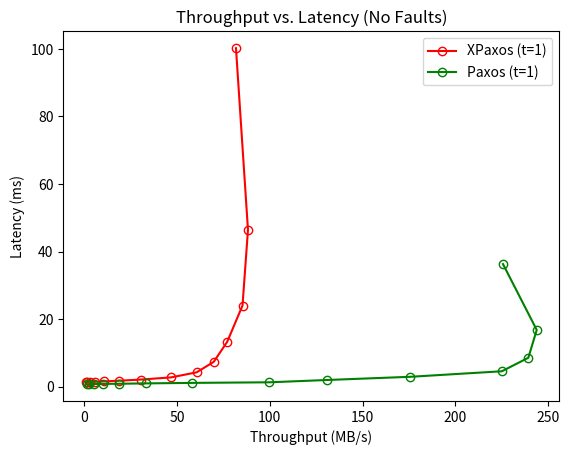
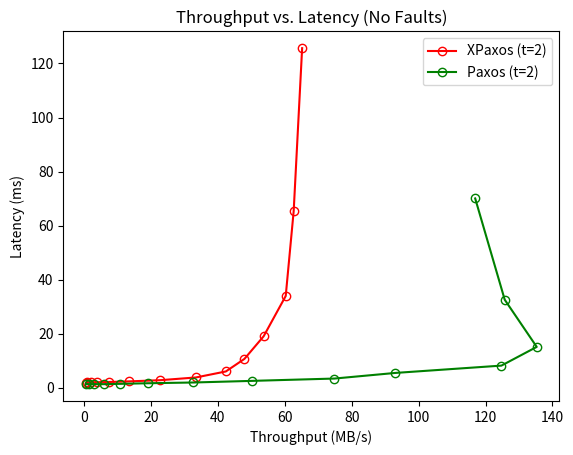
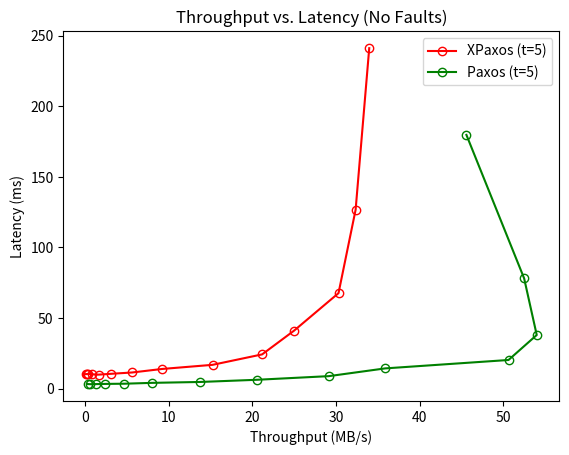
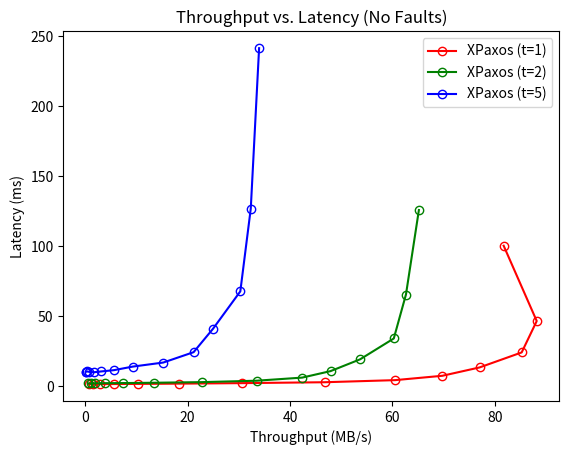
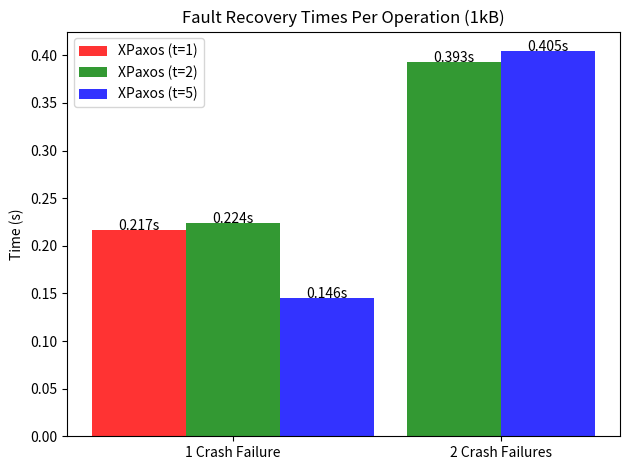

Python code for these plots, in order:
import numpy as np
from matplotlib import pyplot as plt

def process_output_file(filename):
	latencies = []

	with open(filename, "r") as fp:
		for line in fp.readlines():
			if line.split()[-1] == "ns/op":
				latencies.append(int(line.split()[-2]))

	return latencies, len(latencies)

def calc_throughput_and_latency(latencies, op_size=1024, num_benchmarks=14):
	op_sizes = [op_size]

	for _ in range(num_benchmarks - 1):
		op_sizes.append(op_sizes[-1] * 2)

	op_sizes = np.array(op_sizes) / op_size
	latencies = np.array(latencies) / 1e6       # Measured in milliseconds (ms)
	throughput = np.array(op_sizes) / latencies # Measured in megabytes/second (MB/s)

	return throughput, latencies

def plot_throughput_vs_latency_1(n, xpaxos_latencies, paxos_latencies):
	xpaxos_throughput, xpaxos_latencies = calc_throughput_and_latency(xpaxos_latencies)
	paxos_throughput, paxos_latencies = calc_throughput_and_latency(paxos_latencies)

	plt.figure()
	plt.title("Throughput vs. Latency (No Faults)")
	plt.plot(xpaxos_throughput, xpaxos_latencies, "ro-", mfc="none", label="XPaxos (t={0})".format(n // 2))
	plt.plot(paxos_throughput, paxos_latencies, "go-", mfc="none", label="Paxos (t={0})".format(n // 2))
	plt.xlabel("Throughput (MB/s)")
	plt.ylabel("Latency (ms)")
	plt.legend()
	plt.show()

def plot_throughput_vs_latency_2(latencies_3, latencies_5, latencies_11):
	throughput_3, latencies_3 = calc_throughput_and_latency(latencies_3)
	throughput_5, latencies_5 = calc_throughput_and_latency(latencies_5)
	throughput_11, latencies_11 = calc_throughput_and_latency(latencies_11)

	plt.figure()
	plt.title("Throughput vs. Latency (No Faults)")
	plt.plot(throughput_3, latencies_3, "ro-", mfc="none", label="XPaxos (t=1)")
	plt.plot(throughput_5, latencies_5, "go-", mfc="none", label="XPaxos (t=2)")
	plt.plot(throughput_11, latencies_11, "bo-", mfc="none", label="XPaxos (t=5)")
	plt.xlabel("Throughput (MB/s)")
	plt.ylabel("Latency (ms)")
	plt.legend()
	plt.show()

def plot_time_vs_throughput(n, filename1, filename2, op_size=262144):
	latencies1, length = process_output_file(filename1)
	latencies2, _ = process_output_file(filename2)

	latencies = latencies1[:length // 2] + latencies2[:1] + latencies1[length // 2:]
	latencies = np.array(latencies) / 1e6
	throughput = (op_size / 1024) / latencies
	throughput[length // 2 - 1] = throughput[length // 2] # Correction that makes graph more readable

	plt.figure()
	plt.title("Time vs. Throughput (Single Crash Fault)")
	plt.plot(np.cumsum(latencies / 1e3), throughput, "b-", label="XPaxos (t={0})".format(n // 2))
	plt.xlabel("Time (s)")
	plt.ylabel("Throughput (MB/s)")
	plt.legend(loc=3)
	plt.show()

def plot_recovery_times():
	# Measurements represent mean recovery time from 200 operations, Network delta = 50ms, Op size = 1kB 
	mean_latency_3_R1 = 216791615.53 / 1e9
	mean_latency_5_R1 = 224369102.625 / 1e9
	mean_latency_11_R1 = 145684775.285 / 1e9
	mean_latency_5_R2 = 393327915.27 / 1e9
	mean_latency_11_R2 = 404786211.505 / 1e9

	mean_latency_5 = [mean_latency_5_R1, mean_latency_5_R2]
	mean_latency_11 = [mean_latency_11_R1, mean_latency_11_R2]

	fig, ax = plt.subplots()
	bar_width, opacity = 0.35, 0.8

	rects1 = plt.bar(0, mean_latency_3_R1, bar_width, alpha=opacity, color="r", label="XPaxos (t=1)")
	plt.text(0, mean_latency_3_R1, "{0:.3f}s".format(mean_latency_3_R1), fontsize=10, horizontalalignment="center")
	
	rects2 = plt.bar([bar_width, 1 + 0.5 * bar_width], mean_latency_5, bar_width, alpha=opacity, color="g", label="XPaxos (t=2)")
	plt.text(bar_width, mean_latency_5_R1, "{0:.3f}s".format(mean_latency_5_R1), fontsize=10, horizontalalignment="center")
	plt.text(1 + bar_width / 2, mean_latency_5_R2, "{0:.3f}s".format(mean_latency_5_R2), fontsize=10, horizontalalignment="center")

	rects3 = plt.bar([2 * bar_width, 1 + 1.5 * bar_width], mean_latency_11, bar_width, alpha=opacity, color="b", label="XPaxos (t=5)")
	plt.text(2 * bar_width, mean_latency_11_R1, "{0:.3f}s".format(mean_latency_11_R1), fontsize=10, horizontalalignment="center")
	plt.text(1 + 1.5 * bar_width, mean_latency_11_R2, "{0:.3f}s".format(mean_latency_11_R2), fontsize=10, horizontalalignment="center")

	plt.title("Fault Recovery Times Per Operation (1kB)")
	plt.xticks(np.arange(2) + bar_width, ["1 Crash Failure", "2 Crash Failures"])
	plt.ylabel("Time (s)")
	plt.ylim()
	plt.legend()
	plt.tight_layout()
	plt.show()

if __name__ == "__main__":
	 # Benchmark_3_0 - Number of XPaxos servers = 3 (t=1), No Faults, Network delta = 50ms
	xpaxos_latencies_3_0 = [1356030, 1384204, 1410490, 1445985, 1548104, 1740073, 2096868,
		2738180, 4230884, 7339803, 13293167, 24017686, 46432827, 100212926]

	paxos_latencies_3_0 = [726676, 753971, 769380, 804065, 850515, 959943, 1105449, 
		1282887, 1958755, 2912091, 4547516, 8552241, 16787261, 36280343]

	# Benchmark_5_0 - Number of XPaxos servers = 5 (t=2), No Faults, Network delta = 50ms
	xpaxos_latencies_5_0 = [1902003, 1973498, 2012234, 2068098, 2145884, 2372787, 2813421, 
		3826190, 6041209, 10682907, 19073795, 33974850, 65369896, 125670701]

	paxos_latencies_5_0 = [1411875, 1340863, 1360656, 1339810, 1469436, 1682367, 1958918, 
		2555338, 3420035, 5501513, 8208274, 15135304, 32572484, 70068151]

	# Benchmark_11_0 - Number of XPaxos servers = 11 (t=5), No Faults, Network delta = 50ms
	xpaxos_latencies_11_0 = [10214935, 10240691, 10465488, 10135348, 9853552, 10427422, 11377794, 
		13879637, 16800463, 24196789, 41005313, 67615353, 126686864, 241231328]

	paxos_latencies_11_0 = [3174589, 3095474, 3142733, 3283624, 3420335, 4018418, 4657095, 
		6219817, 8788313, 14276049, 20237393, 37946124, 78068078, 179761933]

	plot_throughput_vs_latency_1(3, xpaxos_latencies_3_0, paxos_latencies_3_0)
	plot_throughput_vs_latency_1(5, xpaxos_latencies_5_0, paxos_latencies_5_0)
	plot_throughput_vs_latency_1(11, xpaxos_latencies_11_0, paxos_latencies_11_0)
	plot_throughput_vs_latency_2(xpaxos_latencies_3_0, xpaxos_latencies_5_0, xpaxos_latencies_11_0)
	#plot_time_vs_throughput(3, "output_3_0_256kB.txt", "output_3_R1_256kB.txt")
	#plot_time_vs_throughput(5, "output_5_0_256kB.txt", "output_5_R1_256kB.txt")
	#plot_time_vs_throughput(11, "output_11_0_256kB.txt", "output_11_R1_256kB.txt")
	plot_recovery_times()
